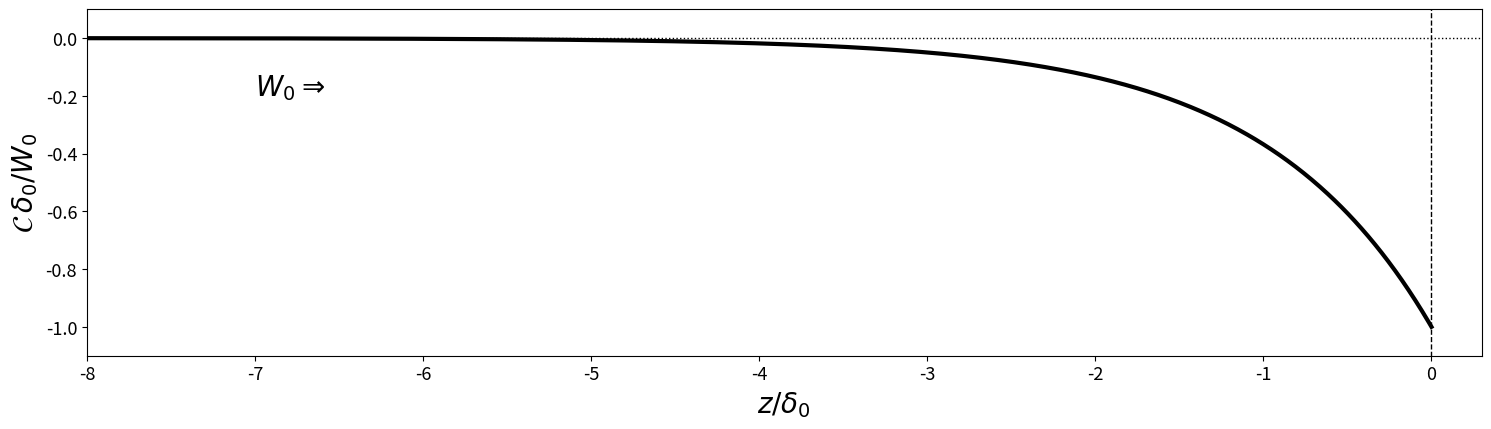
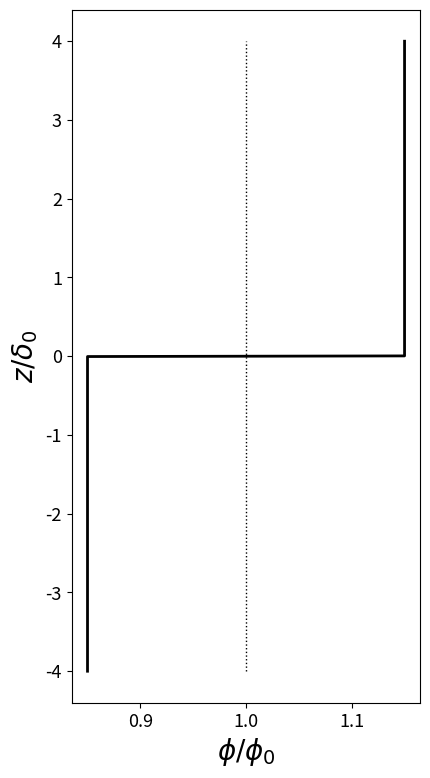
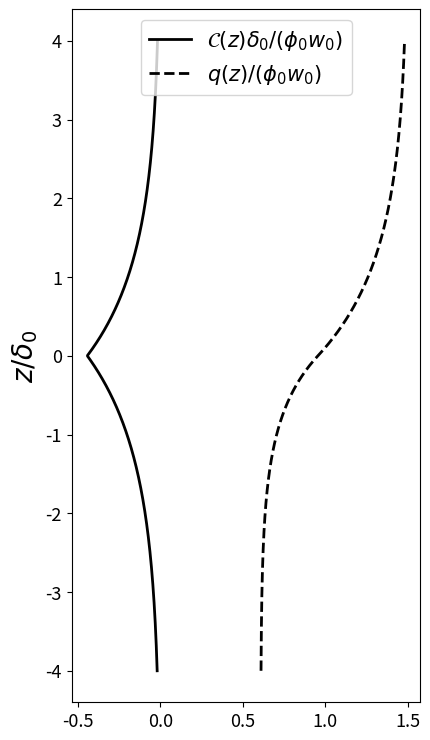
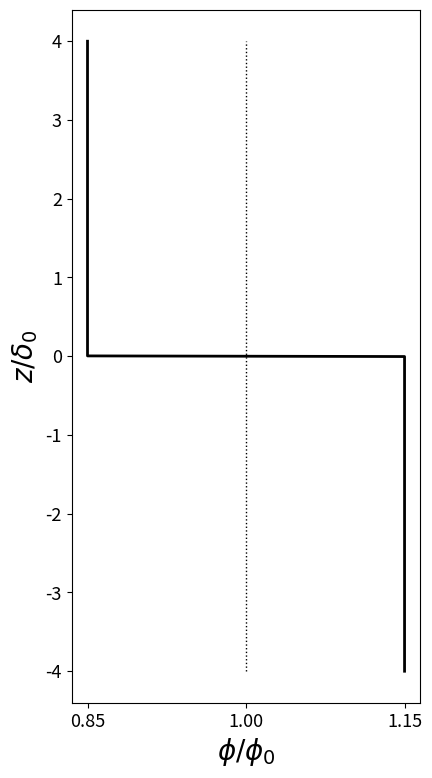
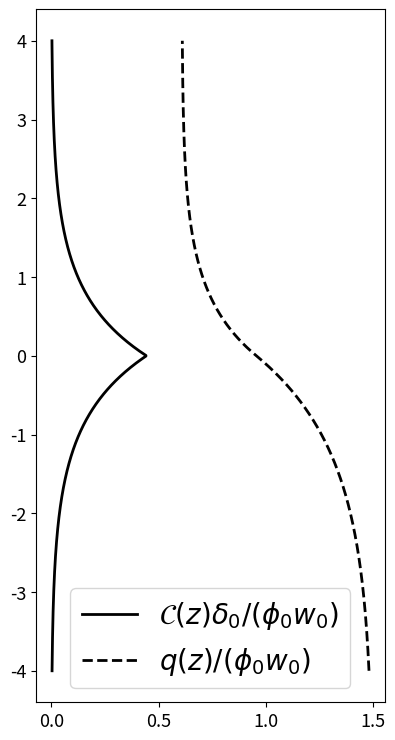
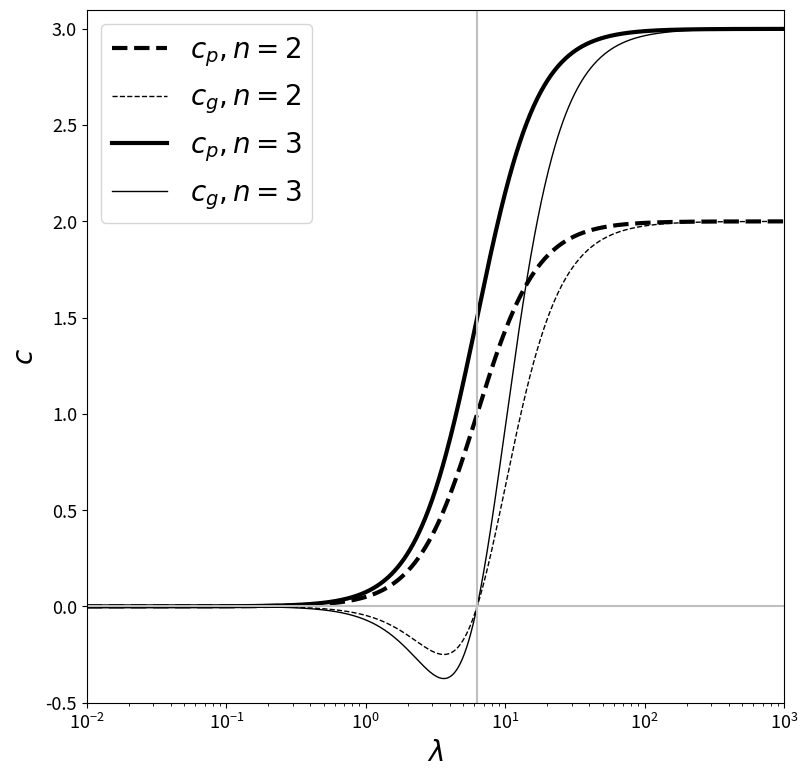
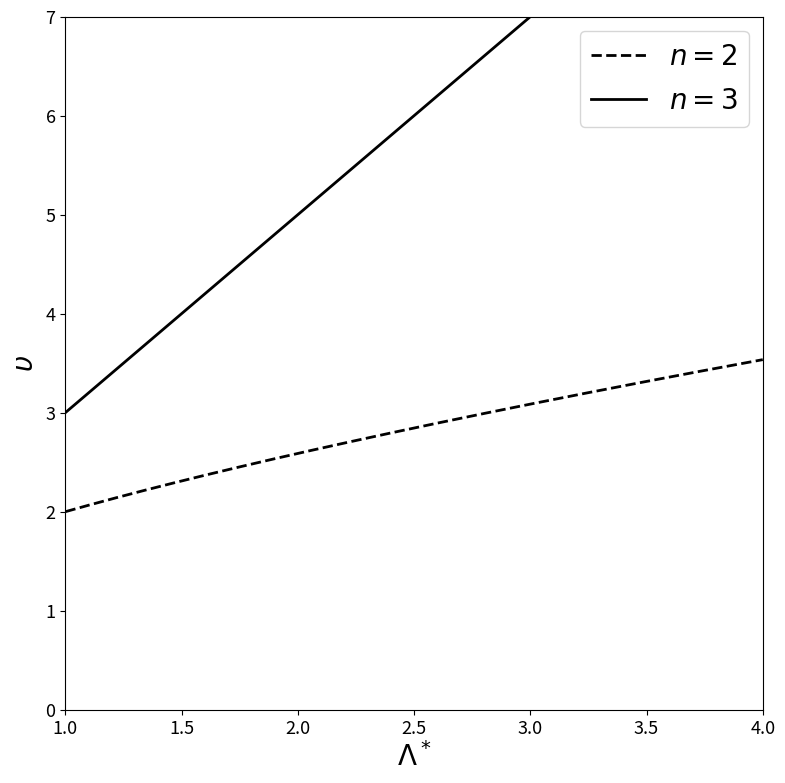
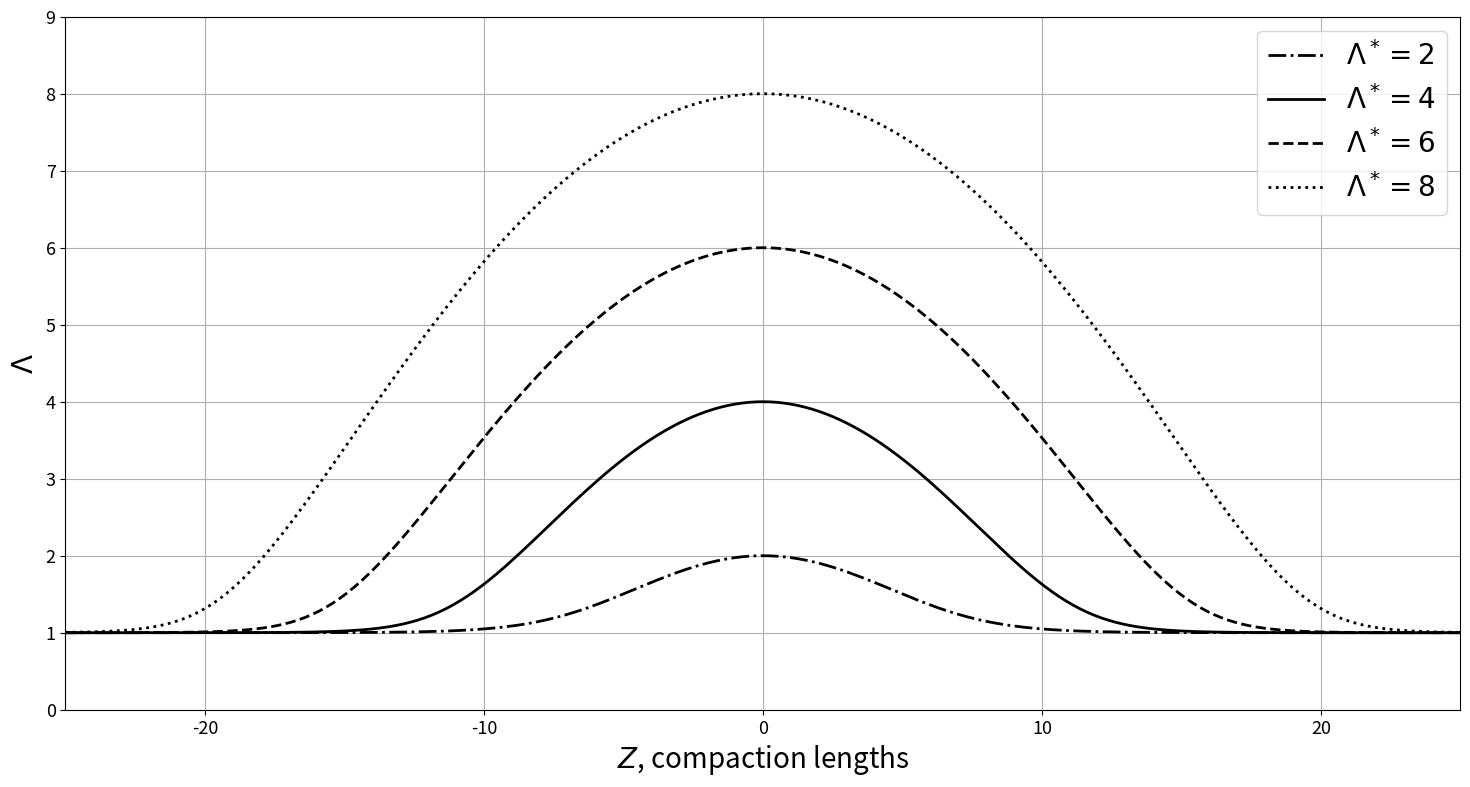
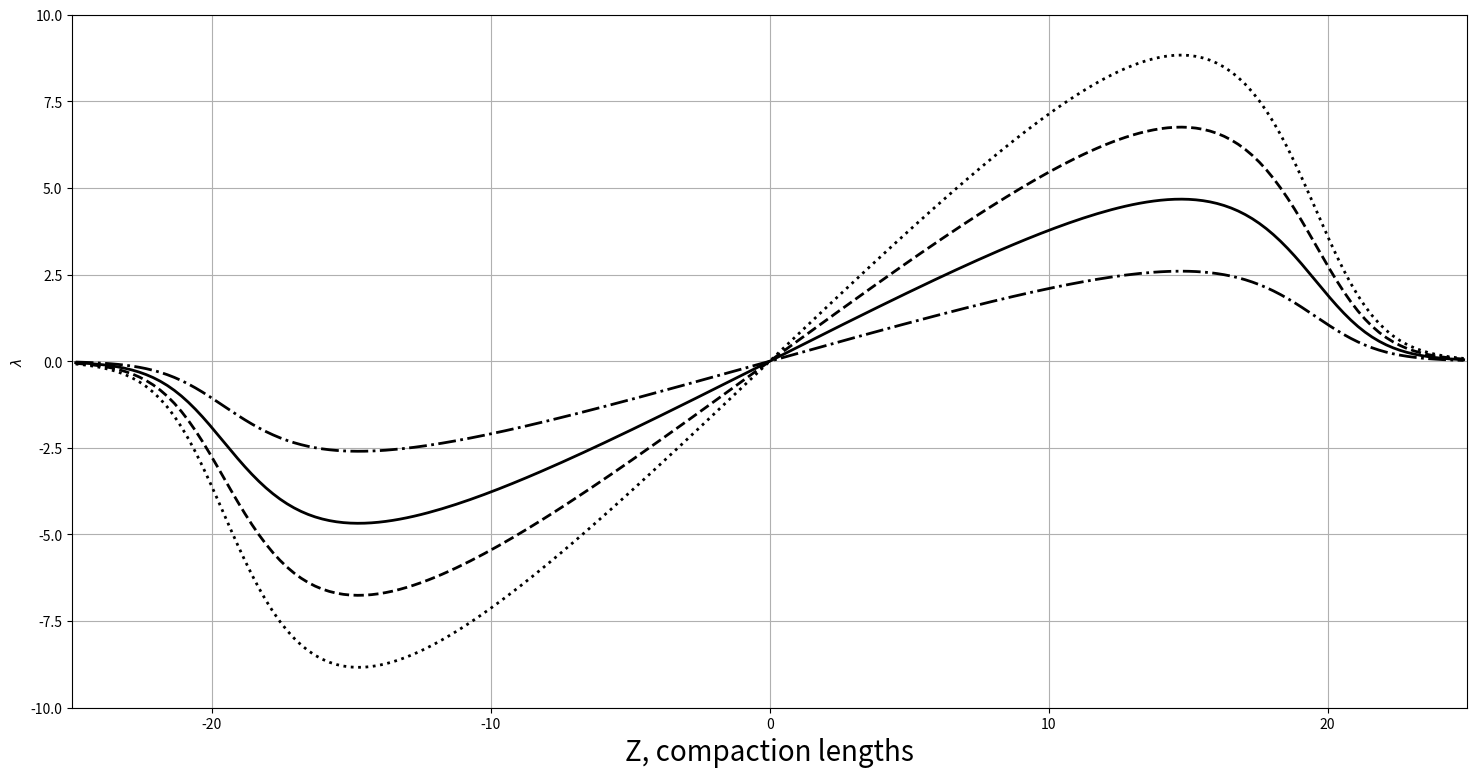

The script that saved these images, in order: (Note: this script raises an exception after producing the figures.)
#!/usr/bin/env python
# coding: utf-8

# # Chapter 6 - Compaction and its inherent length scale

# ## The compaction-press problem 

# In[1]:


get_ipython().run_line_magic('matplotlib', 'inline')
import numpy as np
import scipy.sparse as sps
import scipy.sparse.linalg as spla
from scipy.optimize import fsolve, brentq
import matplotlib.pyplot as plt
from matplotlib import animation, rc

plt.rcParams["animation.html"] = "jshtml"
plt.ioff()


# The solution to the Filter Press problem was given as
# \begin{equation}
#   \label{eq:filterpress-cmprate}
#   \cmp(z) = -\frac{W_0}{\cmplength_0}\,\e^{z/\cmplength_0} \quad \text{ for } \quad z\le0.
# \end{equation}

# In[2]:


def compaction_rate(z):
    """
    Solution to the Filter Press problem
    :param z: 
    :return: the normalized solution of the Filter Press problem
    """
    return -np.exp(z)


# The compact rate function, equation \eqref{eq:filterpress-cmprate}, is plotted in Figure below.

# In[3]:


z = np.linspace(-8, 0.0, 1000)
C = compaction_rate(z)


# In[4]:


fig, ax = plt.subplots()
fig.set_size_inches(18.0, 4.5)

ax.plot([0., 0], [-2., 2], '--k', linewidth=1)
ax.plot([-8.0, 1.0], [0., 0], ':k', linewidth=1)
ax.plot(z, C, '-k', linewidth=3)
ax.set_xlabel('$z/\delta_0$', fontsize=20)
ax.set_ylabel('$\mathcal{C}\,\delta_0/W_0$', fontsize=20)
ax.text(-7.0, -0.2, '$W_0 \Rightarrow$', fontsize=20)
ax.set_xlim(-8.0, 0.3)
ax.set_ylim(-1.1, 0.1)
ax.tick_params(axis='both', which='major', labelsize=13)

plt.show()


# ## The permeability-step problem
# 
# The porosity is given by the piece-wise constant function,
# \begin{equation}
#   \label{eq:permstep-porosity}
#   \por(z) =
#   \begin{cases}
#     f_p\por_0 & \text{for $z > 0$},\\
#     f_m\por_0 & \text{for $z \le 0$},
#   \end{cases}
# \end{equation}
# where $f_i$ ($i=p,m$) are constants that multiply the reference porosity, chosen such that $f_i-\vert 1\vert\ll 1$.
# 
# The solution of the permeability-step problem was given as
# 
# \begin{equation}
#   \label{eq:permstep-solution-full}
#   \cmp(z) = \frac{\por_0w_0}{\cmplength_0}\tilde{f}
#   \begin{cases}
#     \exp\left(-z/\cmplength_p\right) & \text{for $z>0$},\\
#     \exp\left(z/\cmplength_m\right) & \text{for $z\le 0$}.
#   \end{cases}
# \end{equation}

# In[5]:


def cmprate(fp, fm, f0, n, z):
    """
    solution of the permeability-step problem
    :param fp:
    :param fm:
    :param f0:
    :param n:
    :param z:
    :return:
    """
    cmp = (np.power(fm, n) * (1.0 - fm*f0) 
           - np.power(fp, n) * (1.0 - fp*f0))/(np.power(fm, 0.5*n) + np.power(fp, 0.5*n))
    return np.asarray([cmp*np.exp(-z_* np.power(fp, -0.5*n)) if z_ > 0.0 
                       else cmp*np.exp(z_ * np.power(fm, 0.5*n)) for z_ in z])


# The one-dimensional segregation flux $q \equiv \phi(w-W)$ is given by 
# 
# \begin{equation}
#   \label{eq:permstep-darcy-flux-solution}
#   q = \por_0w_0
#   \begin{cases}
#     \left[f_p^\permexp(1-f_p\por_0) + \tilde{f}f_p^{\permexp/2}\exp(-z/\cmplength_p)\right] & z>0,\\[2mm]
#     \left[f_m^\permexp(1-f_m\por_0) - \tilde{f}f_m^{\permexp/2}\exp(z/\cmplength_m)\right] & z\le0.
#   \end{cases}
# \end{equation}

# In[6]:


def segflux(fp, fm, f0, n, z):
    """
    one-dimensional segmentation flux
    :param fp:
    :param fm:
    :param f0:
    :param n:
    :param z:
    :return:
    """
    cmp = (np.power(fm, n) * (1.0 - fm*f0) 
           - np.power(fp, n) * (1.0 - fp*f0))/(np.power(fm, 0.5*n) + np.power(fp, 0.5*n))
    return np.asarray([np.power(fp, n)*(1.0-fp*f0) + cmp*np.power(fp, 0.5*n)*np.exp(-z_* np.power(fp, -0.5*n)) 
                       if z_ > 0.0 
                       else np.power(fm, n)*(1.0 - fm*f0) - cmp* np.power(fm, 0.5*n)*np.exp(z_* np.power(fm, -0.5*n))
                       for z_ in z])


# ### Case 1
# 
# The porosity increases with *z*: $f_m=0.85$, $f_p=1.15$.

# In[7]:


fm, fp = 0.85, 1.15
z = np.linspace(-4.0, 4.0, 1000)
f = np.asarray([fm if z_<0.0 else fp for z_ in z])


# In[8]:


fig, ax = plt.subplots()
fig.set_size_inches(4.5, 9.0)

ax.plot(f, z, '-k', linewidth=2)
ax.plot(np.ones(1000), z, ':k', linewidth=1)
ax.set_ylabel(r'$z/\delta_0$', fontsize=20)
ax.set_xlabel(r'$\phi/\phi_0$', fontsize=20)
ax.tick_params(axis='both', which='major', labelsize=13)

plt.show()


# The figure below shows that the scaled compaction rate and segregation flux for the porosity increase:

# In[9]:


zmax = 4
n = 3
f0 = 0.01
z = np.linspace(-4.0, 4.0, 1000)

C = cmprate(fp, fm, f0, n, z)
fwmW = segflux(fp, fm, f0, n, z)


# In[10]:


fig, ax = plt.subplots()
fig.set_size_inches(4.5, 9.0)

ax.plot(C, z, '-k', linewidth=2, label='$\mathcal{C}(z)\delta_0/(\phi_0w_0)$')
ax.plot(fwmW, z,'--k', linewidth=2, label='$q(z)/(\phi_0w_0)$')
ax.set_ylabel(r'$z/\delta_0$', fontsize=20)
ax.legend(fontsize=15, loc='upper center')
ax.tick_params(axis='both', which='major', labelsize=13)

plt.show()


# ### Case 2
# 
# The porosity decreases with *z*: $f_m=1.15$, $f_p=0.85$

# In[11]:


fm, fp = 1.15, 0.85
f = np.asarray([fm if z_<0.0 else fp for z_ in z])


# In[12]:


fig, ax = plt.subplots()
fig.set_size_inches(4.5, 9.0)

ax.plot(f, z, '-k', linewidth=2)
ax.plot(np.ones(1000), z, ':k', linewidth=1)
ax.set_xticks((0.85, 1.0, 1.15))
ax.set_ylabel(r'$z/\delta_0$', fontsize=20)
ax.set_xlabel(r'$\phi/\phi_0$', fontsize=20)
ax.tick_params(axis='both', which='major', labelsize=13)
plt.show()


# The figure below shows that the scaled compaction rate and segregation flux for the porosity decrease:

# In[13]:


zmax = 4
n = 3
f0 = 0.01
z = np.linspace(-4.0, 4.0, 1000)

C = cmprate(fp, fm, f0, n, z)
fwmW = segflux(fp, fm, f0, n, z)


# In[14]:


fig, ax = plt.subplots()
fig.set_size_inches(4.5, 9.0)

ax.plot(C, z, '-k', linewidth=2, label='$\mathcal{C}(z)\delta_0/(\phi_0w_0)$')
ax.plot(fwmW, z,'--k', linewidth=2, label='$q(z)/(\phi_0w_0)$')
ax.tick_params(axis='both', which='major', labelsize=13)
ax.legend(fontsize=20, loc='lower center')
plt.show()


# ## Propagation of small porosity disturbances
# 
# The phase ($c_p$) and group ($c_g$) velocities are given as
# 
# \begin{align}
# \label{eq:linwave-phase-vel}
#     c_p &= \frac{\permexp}{k^2 + 1},\\
#     c_g &= c_p - \frac{2\permexp k^2}{(k^2 + 1)^2}. 
# \end{align}
# 
# The phase ($c_p$) and group ($c_g$) velocities are plotted below as a function of the wavelength $\lambda=2\pi/k$.

# In[15]:


lambdas = np.logspace(-2.0, 3.0, 1000)
k = 2*np.pi/lambdas

n = 2.0
cp_2 = n/(k ** 2 + 1)
cg_2 = cp_2 - 2.0 * n * (k**2) / ((k**2 + 1.0) ** 2)

n = 3.0
cp_3 = n/(k**2 + 1)
cg_3 = cp_3 - 2.0 * n * (k**2) / ((k**2 + 1.0) ** 2)


# In[16]:


fig, ax = plt.subplots()
fig.set_size_inches(9.0, 9.0)

ax.semilogx(lambdas, cp_2, '--k', linewidth=3, label='$c_p, n=2$')
ax.semilogx(lambdas, cg_2, '--k', linewidth=1, label='$c_g, n=2$')

ax.semilogx(lambdas, cp_3, '-k', linewidth=3, label='$c_p, n=3$')
ax.semilogx(lambdas, cg_3, '-k', linewidth=1, label='$c_g, n=3$')

ax.plot([10**(-5), 10**5], [0.0, 0.0], '-', color=[0.75, 0.75, 0.75])
ax.plot([2.0*np.pi, 2.0*np.pi],[-10.0, 10.0],'-', color=[0.75, 0.75, 0.75])

ax.set_xlabel(r'$\lambda$', fontsize=20)
ax.set_ylabel(r'$c$', fontsize=20)
ax.set_ylim(-0.5, 3.1)
ax.set_xlim(10**(-2), 10**3)
ax.tick_params(axis='both', which='major', labelsize=13)

plt.legend(fontsize=20)
plt.show()


# ## Magmatic solitary waves
# 
# The solitary wave speed $v$ is computed as
# 
# \begin{equation}
#   \label{eq:magmons-wavespeed}
#   \solwavespeed(\solwaveamp) = 
#   \begin{cases}
#     (\solwaveamp-1)^2/\left(\solwaveamp\ln\solwaveamp - \solwaveamp+1\right)& \text{for }\permexp=2,\\
#     2\solwaveamp + 1 & \text{for }\permexp=3.
#   \end{cases}
# \end{equation}
# 
# The dimensionless solitary wave speed $\upsilon$ computed with equation \eqref{eq:magmons-wavespeed} as a function of wave amplitude $\Lambda^*$ relative to the background porosity is plotted below.

# In[17]:


lambdas = np.linspace(1.001, 4.0, 1000)

c2 = (lambdas - 1.0)**2 / (lambdas * np.log(lambdas) - lambdas + 1.0)
c3 = 2.0 * lambdas + 1.0


# In[18]:


fig, ax = plt.subplots()
fig.set_size_inches(9.0, 9.0)

ax.plot(lambdas, c2, '--k', linewidth=2, label='$n=2$')
ax.plot(lambdas, c3, '-k', linewidth=2, label='$n=3$')
ax.set_xlim(1.0, 4.0)
ax.set_ylim(0.0, 7.0)
ax.set_xlabel(r'$\Lambda^*$', fontsize=20)
ax.set_ylabel(r'$\upsilon$', fontsize=20)
ax.tick_params(axis='both', which='major', labelsize=13)
ax.legend(fontsize=20)
plt.show()


# The normalized porosity profile is obtained through numerical inversion of
# 
# \begin{equation}
#   \label{eq:magmons-implict-shape}
#   Z(\solwave) = \left(\solwaveamp+\tfrac{1}{2}\right)^{\tfrac{1}{2}}\left[
#     \frac{1}{(\solwaveamp-1)^{\tfrac{1}{2}}}\ln\left(
#       \frac{(\solwaveamp-1)^{\tfrac{1}{2}}-(\solwaveamp-\solwave)^{\tfrac{1}{2}}}
#       {(\solwaveamp-1)^{\tfrac{1}{2}}+(\solwaveamp-\solwave)^{\tfrac{1}{2}}}
#     \right)-2\left(\solwaveamp-\solwave\right)^{\tfrac{1}{2}}\right]
# \end{equation}
# 
# which is implemented in Python as

# In[19]:


def porosity(f, z, A): 
    """
    normalized porosity profile
    :param f:
    :param z:
    :param A:
    :return: 
    """
    sqrtAf = np.sqrt(A-f)
    sqrtAm1 = np.sqrt(A - 1.)
    return z + np.sqrt(A+0.5)*(-2.*sqrtAf + np.log((sqrtAm1-sqrtAf)/(sqrtAm1+sqrtAf))/sqrtAm1)


# Profiles of normalised porosity perturbation for solitary waves of various amplitude are plotted below. We set $n=3$ in all cases.

# In[20]:


zmax = 25.0
zs = np.linspace(0.0, zmax, 100)
zm = 0.5*(zs[1:]+zs[0:-1])

AsLS = {2.: '-.', 4.: '-', 6.:'--', 8.: ':'}
phi = {}
for A, ls in AsLS.items():
    phi[A] = np.asarray([brentq(lambda f: porosity(f, z, A), 1.000000001, A) for z in zs])


# In[21]:


fig, ax = plt.subplots()
fig.set_size_inches(18.0, 9.0)
fig.set_facecolor('w')

for A, ls in AsLS.items():
    ax.plot(np.concatenate((-zs[::-1], zs), axis=0), np.concatenate((phi[A][::-1], phi[A]), axis=0), 
             'k', label='$\Lambda^* = '+str(int(A))+'$', linestyle=ls, linewidth=2)
ax.set_xlim(-zmax, zmax)
ax.set_ylim(0.0, 9.0)
ax.grid()
ax.set_xlabel(r'$Z$, compaction lengths', fontsize=20)
ax.set_ylabel(r'$\Lambda$', fontsize=20)
ax.tick_params(axis='both', which='major', labelsize=13)
ax.legend(fontsize=20)
plt.show()


# Profiles of compaction rate for solitary waves of various amplitude. $n=3$ in all cases. The gravity vector $\gravity$ points to the left, as indicated in the figure below.

# In[22]:


zmax = 25.0
zs = np.linspace(0.0, zmax, 100)
zm = 0.5*(zs[1:]+zs[0:-1])

AsLS = {2: '-.', 4: '-', 6:'--', 8: ':'}
C = {}
for A, ls in AsLS.items():
    C[A] = -(2.0*A + 1.0)*(phi[8][1:]-phi[8][0:-1])/(zs[1]-zs[0])  # phi is defined in the previous cell


# In[23]:


fig, ax = plt.subplots()
fig.set_size_inches(18.0, 9.0)

for A, ls in AsLS.items():
    plt.plot(np.concatenate((-zm[::-1], zm), axis=0), np.concatenate((-C[A][::-1], C[A]), axis=0), 
             'k', linestyle=ls, linewidth=2)
ax.set_xlim(-zmax, zmax)
ax.set_ylim(-10.0, 10.0)
ax.grid()
ax.set_xlabel(r'Z, compaction lengths', fontsize=20)
ax.set_ylabel(r'$\lambda$', fontSize=20)
ax.tick_params(axis='both', which='major', labelsize=13)
plt.show()


# ## Solitary-wave trains
# 
# The equations below admit a nonlinear solitary wave solution:
# \begin{align}
# -\left(\npor^\permexp\cmp_z\right)_z + \cmp &= -\left(\npor^\permexp\right)_z, \\
# \npor_t &= \cmp.                                                 
# \end{align}
# which is plotted below:

# In[24]:


def get_compaction_rate_dirichlet(phi, n, dz, phi0):
    n_ = len(phi)
    perm = np.sqrt((phi[0:-1] ** n) * (phi[1:] ** n))
    # rhs
    b = np.zeros(n_, dtype=float)
    b[1:-1] = phi0 * dz * (perm[1:] - perm[0:-1])
    # matrix
    offsets = np.array([0, -1, 1])
    data = np.zeros(3*n_).reshape(3, n_)
    data[0, 0] = data[0, -1] = 1
    data[0, 1:-1] = -(perm[0:-1] + perm[1:] + dz * dz)  # diagonal
    data[1, 0:-2] = perm[0:-1]  # sub-diagonal
    data[2, 2:] = perm[1:]  # sup-diagonal
    mtx = sps.dia_matrix((data, offsets), shape=(n_, n_))
    mtx = mtx.tocsr()
    # solution of linear system
    Cmp = spla.dsolve.spsolve(mtx, b)
    return Cmp


# In[25]:


def solitary_wave_update_porosity(PhiOld, n, phi0, dz, dt):
    Cmp = get_compaction_rate_dirichlet(PhiOld, n, dz, phi0)
    PhiNew = PhiOld + dt * Cmp / phi0
    Cmp = 0.5 * (Cmp + get_compaction_rate_dirichlet(PhiNew, n, dz, phi0))
    PhiNew = PhiOld + dt * Cmp / phi0
    return PhiNew


# In[26]:


fig, ax = plt.subplots(figsize=(4.5, 9.0))
ln, = plt.plot([], [], 'k')

phi0 = 0.05  # background porosity
A = 1.5  # amplitude of step
zmax = 150.  # total size of domain
z0 = zmax / 5.  # location of step
zw = 10.  # width of step
n = 3.  # permeability exponent
Nz = 1000  # number of grid points
cfl = 1.  # courant limit on time-step
tmax = 70.  # maximum time

# initial condition
z = np.linspace(0.0, zmax, Nz)
f = 1. - (A - 1.) * (1 + np.tanh((z - z0) / zw)) / 2.

# derived parameters
dz = z[1] - z[0]
V = (1. - phi0 ** n) / (1. - phi0)
dt = cfl * dz / V
Nt = int(np.ceil(tmax / dt))

def init():
    ax.set_xlim(0.4, 1.5)
    ax.set_ylim(0., zmax)
    ax.tick_params(axis='both', which='major', labelsize=13)
    return ln,

def update(frame):
    global f
    f = solitary_wave_update_porosity(f, n, phi0, dz, dt)
    ln.set_data(f, z)
    return ln,

animation.FuncAnimation(fig, update, frames=np.linspace(0, tmax, Nt), init_func=init, blit=True)


# ## Solitary-wave swap

# In[27]:


def xi(f, A):
    """
    
    :param f:
    :param A:
    :return: 
    """
    return -np.sqrt(A+0.5)*(-2.*np.sqrt(A-f)+np.log((np.sqrt(A-1.0)-np.sqrt(A-f))/
                                                    (np.sqrt(A-1)+np.sqrt(A-f)))/np.sqrt(A-1.))


# In[28]:


def SolitaryWaveGenerator(Amplitude, z, z0):
    """
    
    :param Amplitude:
    :param z:
    :param z0:
    :return:
    """
    g = np.ones(z.shape[0])
    zeta = np.abs(z-z0)
    fEpsilon = 1.000000001
    zetaEpsilon = xi(fEpsilon, Amplitude)
    ifill = np.nonzero(zeta <= zetaEpsilon)
    for i in ifill[0]:
        g[i] = brentq(lambda phi_: xi(phi_, Amplitude)-zeta[i], fEpsilon, Amplitude)
    return g


# In[29]:


fig, ax = plt.subplots(figsize=(4.5, 9.0))
ln, = plt.plot([], [], 'k')

phi0 = 0.05  # background porosity
A = 2.  # amplitude of step
zmax = 300.0  # total size of domain
z0 = zmax/10.0  # location of step
n = 3  # permeability exponent
Nz = 3000  # number of grid points
cfl = 1  # courant limit on time-step
tmax = 50.0  # maximum time

# derived parameters
V = (1. - phi0 ** n) / (1. - phi0)
dt = cfl * dz / V
Nt = int(np.ceil(tmax / dt))

# initial condition
z = np.linspace(0.0, zmax, Nz)
dz = z[1] - z[0]
gbig = SolitaryWaveGenerator(A, z, z0)
gsml = SolitaryWaveGenerator(1.+(A-1.)/5., z, z0+50.)
g = gbig + gsml - 1

def init():
    ax.set_xlim(0.8, 2.1)
    ax.set_ylim(0., zmax)
    ax.tick_params(axis='both', which='major', labelsize=13)
    return ln,

def update(frame):
    global g
    g = solitary_wave_update_porosity(g, n, phi0, dz, dt)
    ln.set_data(g, z)
    return ln,

animation.FuncAnimation(fig, update, frames=np.linspace(0., tmax, Nt), init_func=init, blit=True)

